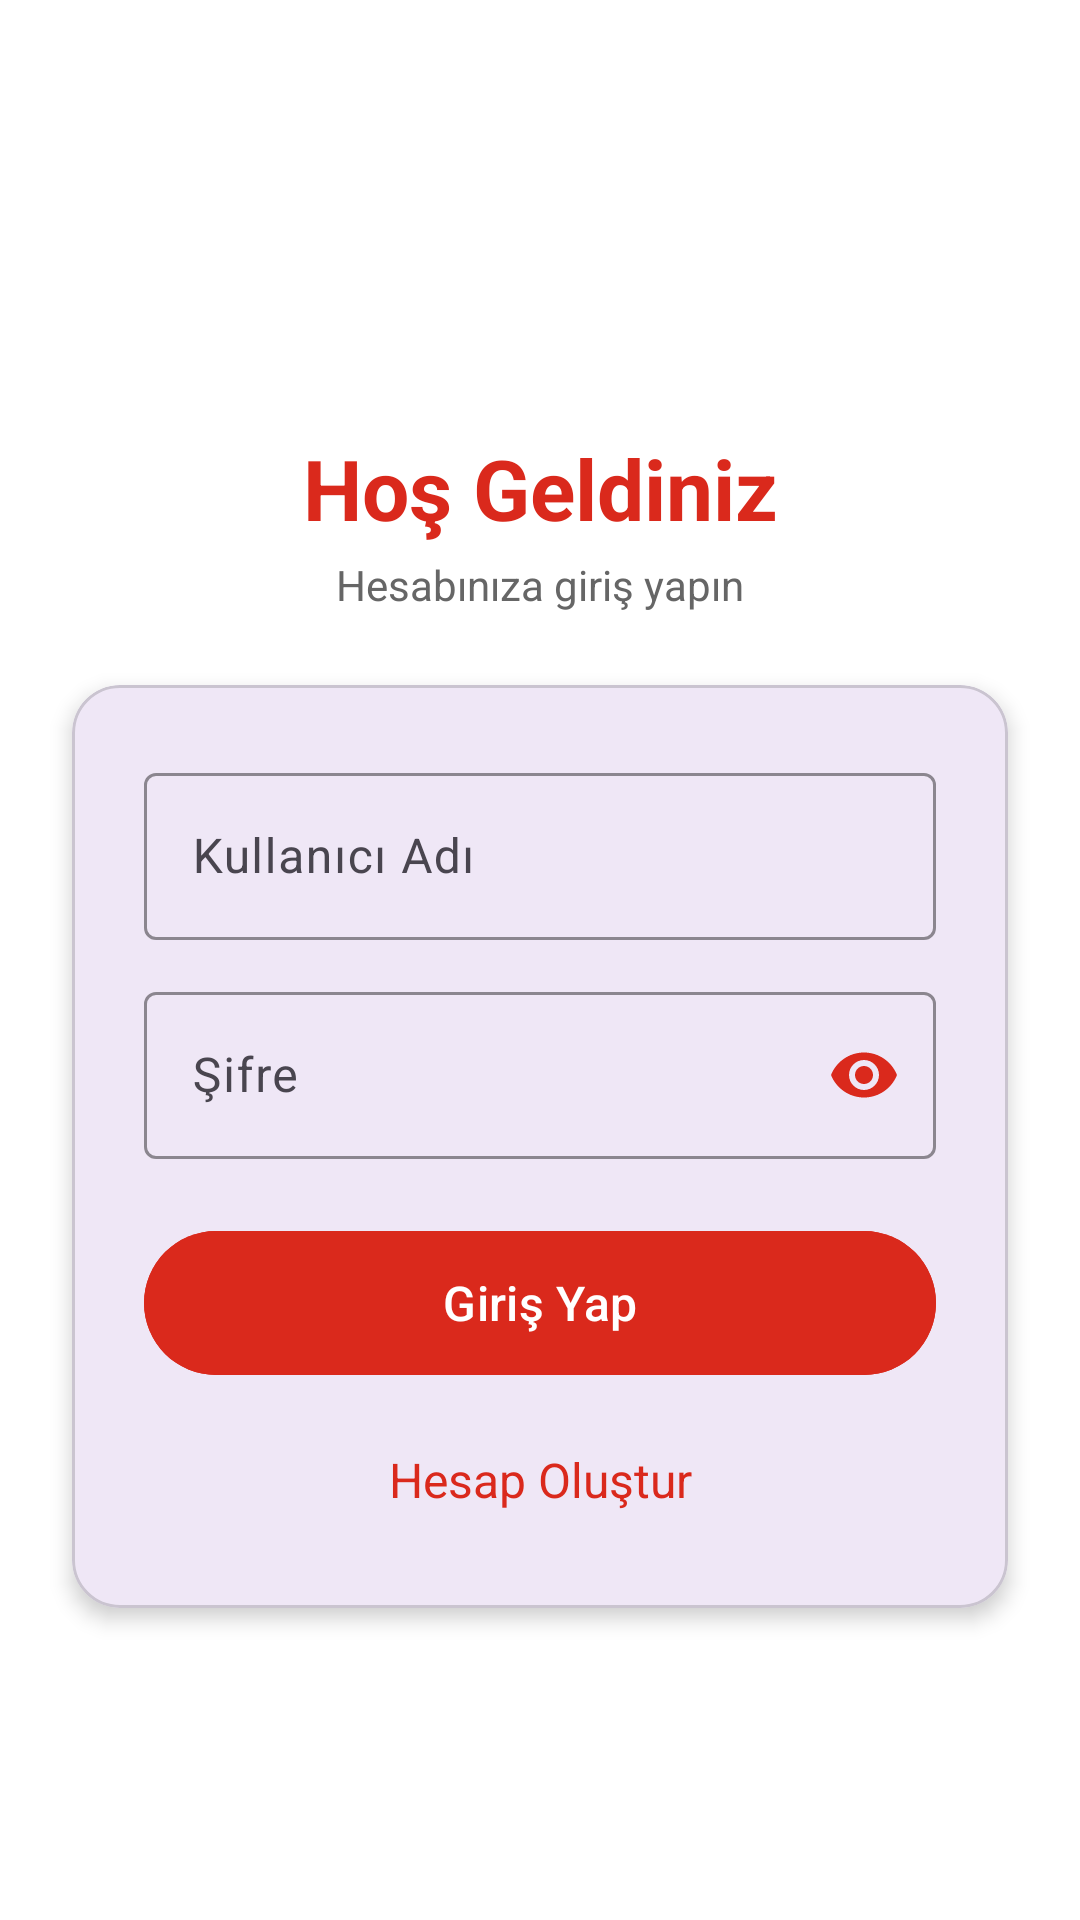

The Android layout XML behind this screen, and the referenced resources:
<!-- AndroidManifest.xml: application theme Theme.Staj_Deneme -->
<!-- res/layout/activity_test_login.xml -->
<?xml version="1.0" encoding="utf-8"?>
<androidx.constraintlayout.widget.ConstraintLayout xmlns:android="http://schemas.android.com/apk/res/android"
xmlns:app="http://schemas.android.com/apk/res-auto"
xmlns:tools="http://schemas.android.com/tools"
android:id="@+id/main"
android:layout_width="match_parent"
android:layout_height="match_parent"
android:background="@color/white"
android:fitsSystemWindows="true"
tools:context=".Activities.TestLoginActivity">

    <ImageView
        android:id="@+id/logoImageView"
        android:layout_width="100dp"
        android:layout_height="100dp"
        android:layout_marginTop="32dp"
        android:src="@drawable/baseline_person_outline_24"
        app:tint="#DA291C"
        app:layout_constraintEnd_toEndOf="parent"
        app:layout_constraintStart_toStartOf="parent"
        app:layout_constraintTop_toTopOf="parent" />

    <TextView
        android:id="@+id/textView"
        android:layout_width="wrap_content"
        android:layout_height="wrap_content"
        android:layout_marginTop="12dp"
        android:text="Hoş Geldiniz"
        android:textColor="#DA291C"
        android:textSize="28sp"
        android:textStyle="bold"
        app:layout_constraintEnd_toEndOf="parent"
        app:layout_constraintStart_toStartOf="parent"
        app:layout_constraintTop_toBottomOf="@+id/logoImageView" />

    <TextView
        android:id="@+id/subtitleTextView"
        android:layout_width="wrap_content"
        android:layout_height="wrap_content"
        android:layout_marginTop="4dp"
        android:text="Hesabınıza giriş yapın"
        android:textColor="#666666"
        android:textSize="14sp"
        app:layout_constraintEnd_toEndOf="parent"
        app:layout_constraintStart_toStartOf="parent"
        app:layout_constraintTop_toBottomOf="@+id/textView" />

    <com.google.android.material.card.MaterialCardView
        android:layout_width="match_parent"
        android:layout_height="wrap_content"
        android:layout_marginHorizontal="24dp"
        android:layout_marginTop="24dp"
        app:cardCornerRadius="16dp"
        app:cardElevation="4dp"
        app:layout_constraintTop_toBottomOf="@+id/subtitleTextView">

        <LinearLayout
            android:layout_width="match_parent"
            android:layout_height="wrap_content"
            android:orientation="vertical"
            android:padding="24dp">

            <com.google.android.material.textfield.TextInputLayout
                android:layout_width="match_parent"
                android:layout_height="wrap_content"
                android:hint="Kullanıcı Adı"
                app:startIconDrawable="@drawable/baseline_person_outline_24"
                app:startIconTint="#DA291C"
                app:hintTextColor="#DA291C"
                app:boxStrokeColor="#DA291C"
                app:boxStrokeWidth="1dp"
                style="@style/Widget.Material3.TextInputLayout.OutlinedBox">

                <com.google.android.material.textfield.TextInputEditText
                    android:id="@+id/username_edittext"
                    android:layout_width="match_parent"
                    android:layout_height="wrap_content"
                    android:inputType="text"
                    android:textColor="@color/black" />
            </com.google.android.material.textfield.TextInputLayout>

            <com.google.android.material.textfield.TextInputLayout
                android:layout_width="match_parent"
                android:layout_height="wrap_content"
                android:layout_marginTop="12dp"
                android:hint="Şifre"
                app:startIconDrawable="@drawable/baseline_key_24"
                app:startIconTint="#DA291C"
                app:hintTextColor="#DA291C"
                app:boxStrokeColor="#DA291C"
                app:boxStrokeWidth="1dp"
                app:endIconMode="password_toggle"
                app:endIconTint="#DA291C"
                style="@style/Widget.Material3.TextInputLayout.OutlinedBox">

                <com.google.android.material.textfield.TextInputEditText
                    android:id="@+id/kullaniciSifre_edittext"
                    android:layout_width="match_parent"
                    android:layout_height="wrap_content"
                    android:inputType="textPassword"
                    android:textColor="@color/black" />
            </com.google.android.material.textfield.TextInputLayout>

            <com.google.android.material.button.MaterialButton
                android:id="@+id/button"
                android:layout_width="match_parent"
                android:layout_height="56dp"
                android:layout_marginTop="20dp"
                android:text="Giriş Yap"
                android:textSize="16sp"
                android:onClick="giris"
                app:cornerRadius="28dp"
                android:backgroundTint="#DA291C"
                app:elevation="4dp"/>

            <TextView
                android:id="@+id/hataMesaji_textView"
                android:layout_width="match_parent"
                android:layout_height="wrap_content"
                android:layout_marginTop="12dp"
                android:text="Hatalı kullanıcı adı veya şifre"
                android:textAlignment="center"
                android:textColor="#DA291C"
                android:visibility="gone" />

            <TextView
                android:id="@+id/textView4"
                android:layout_width="match_parent"
                android:layout_height="wrap_content"
                android:layout_marginTop="12dp"
                android:text="Hesap Oluştur"
                android:textAlignment="center"
                android:textColor="#DA291C"
                android:textSize="16sp"
                android:onClick="hesapOlustur"
                android:padding="8dp"/>

        </LinearLayout>
    </com.google.android.material.card.MaterialCardView>



</androidx.constraintlayout.widget.ConstraintLayout>
<!-- resources referenced by this layout -->
<resources>
  <color name="black">#FF000000</color>
  <color name="white">#FFFFFFFF</color>
  <style name="Theme.Staj_Deneme" parent="Base.Theme.Staj_Deneme" />
  <style name="Base.Theme.Staj_Deneme" parent="Theme.Material3.DayNight.NoActionBar">
          
          
      </style>
</resources>
